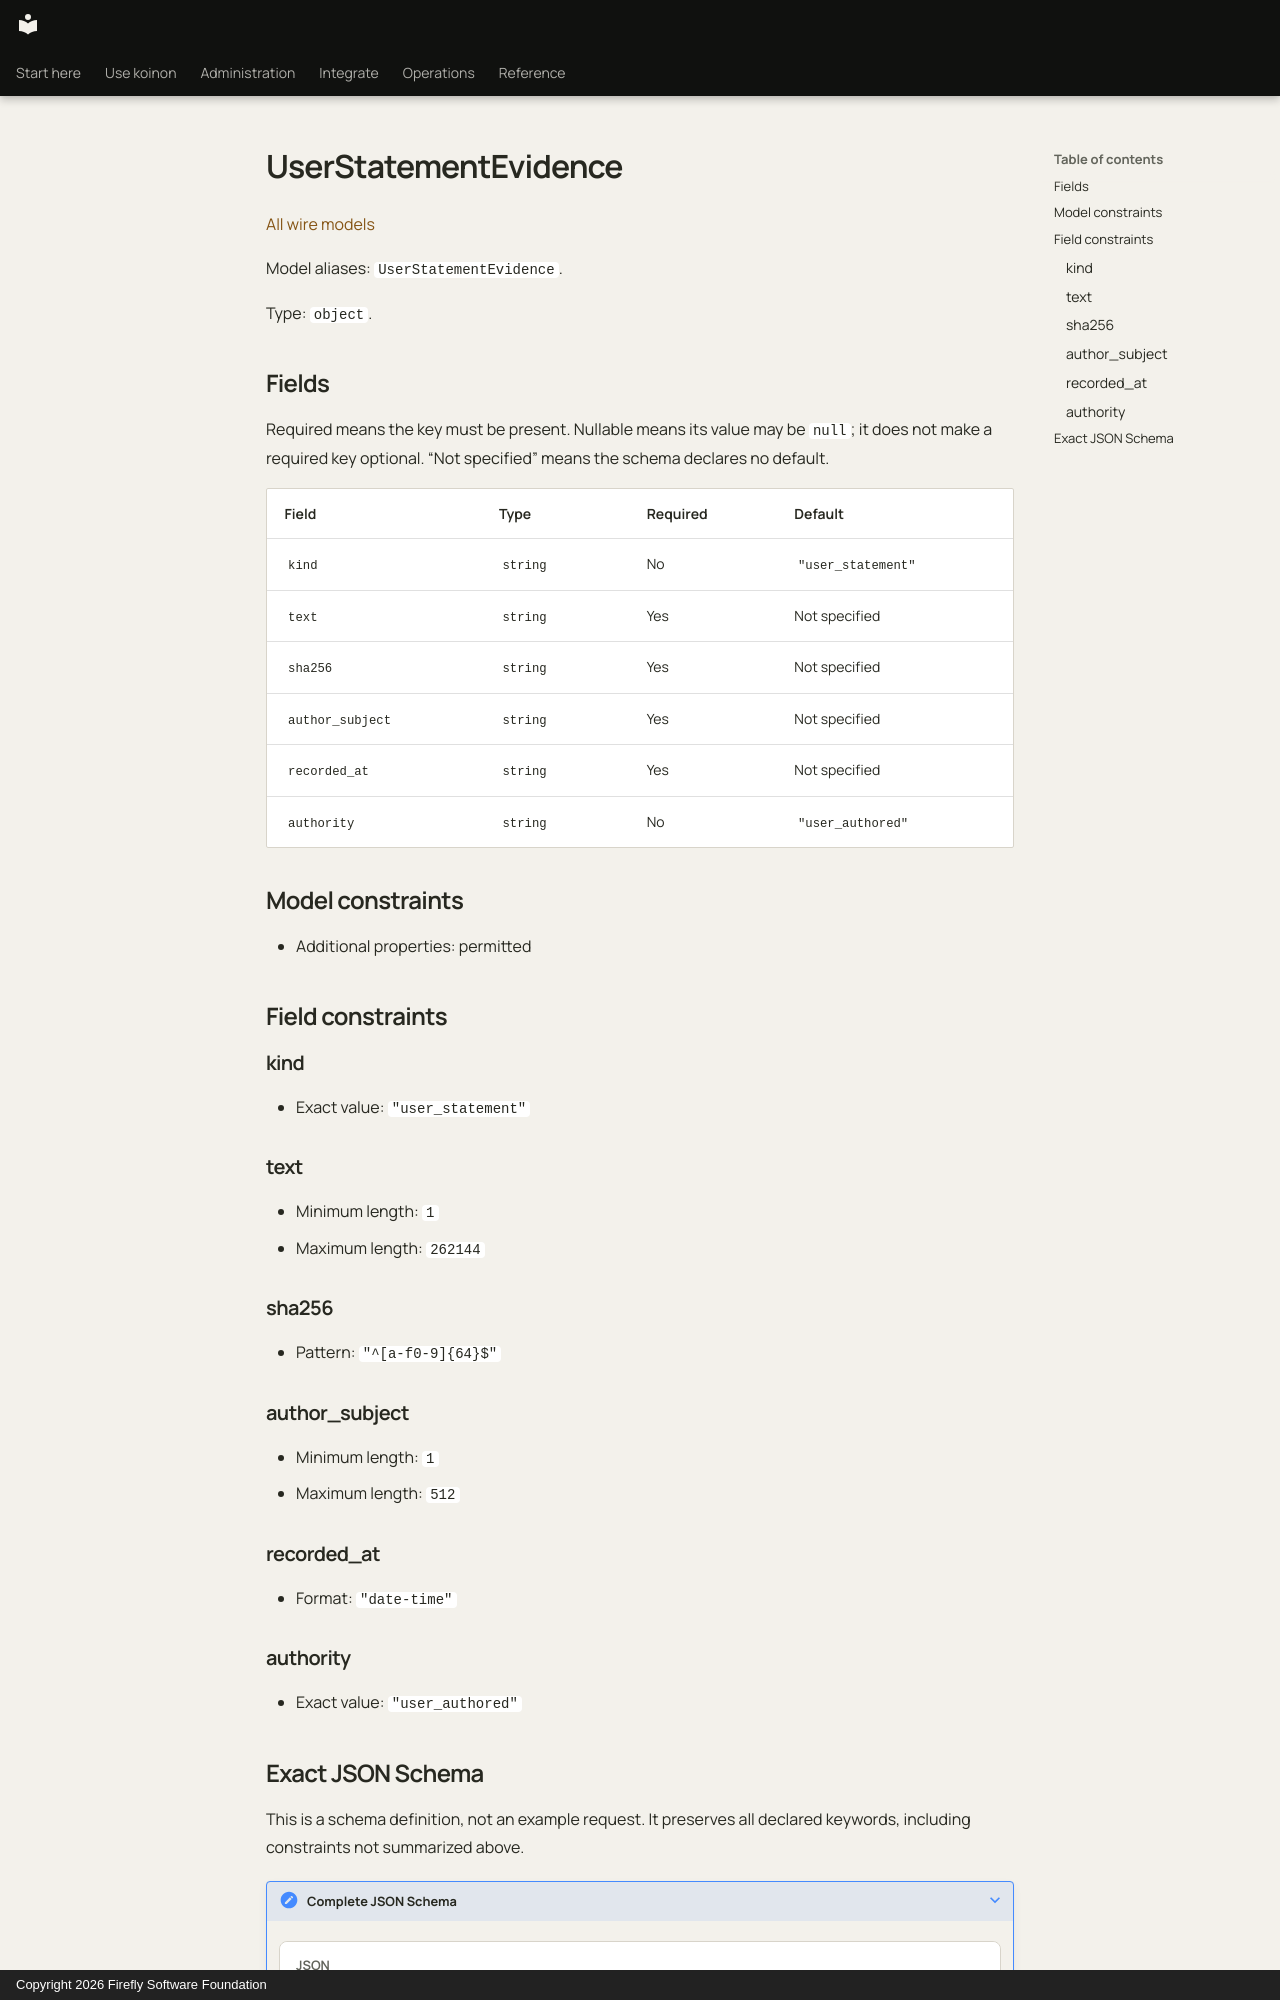

repository: fireflyframework/firefly-koinon · page: reference/models/userstatementevidence/index.html · generator: mkdocs · copyright: Copyright 2026 Firefly Software Foundation

<!-- Copyright 2026 Firefly Software Foundation -->
<!-- SPDX-License-Identifier: Apache-2.0 -->

# UserStatementEvidence

[All wire models](index.md)

Model aliases: `UserStatementEvidence`.

Type: `object`.

## Fields

Required means the key must be present. Nullable means its value may be `null`; it does not make a required key optional. “Not specified” means the schema declares no default.

| Field | Type | Required | Default |
| --- | --- | --- | --- |
| `kind` | `string` | No | `"user_statement"` |
| `text` | `string` | Yes | Not specified |
| `sha256` | `string` | Yes | Not specified |
| `author_subject` | `string` | Yes | Not specified |
| `recorded_at` | `string` | Yes | Not specified |
| `authority` | `string` | No | `"user_authored"` |

## Model constraints

- Additional properties: permitted

## Field constraints

### kind

- Exact value: `"user_statement"`

### text

- Minimum length: `1`
- Maximum length: `262144`

### sha256

- Pattern: `"^[a-f0-9]{64}$"`

### author_subject

- Minimum length: `1`
- Maximum length: `512`

### recorded_at

- Format: `"date-time"`

### authority

- Exact value: `"user_authored"`
